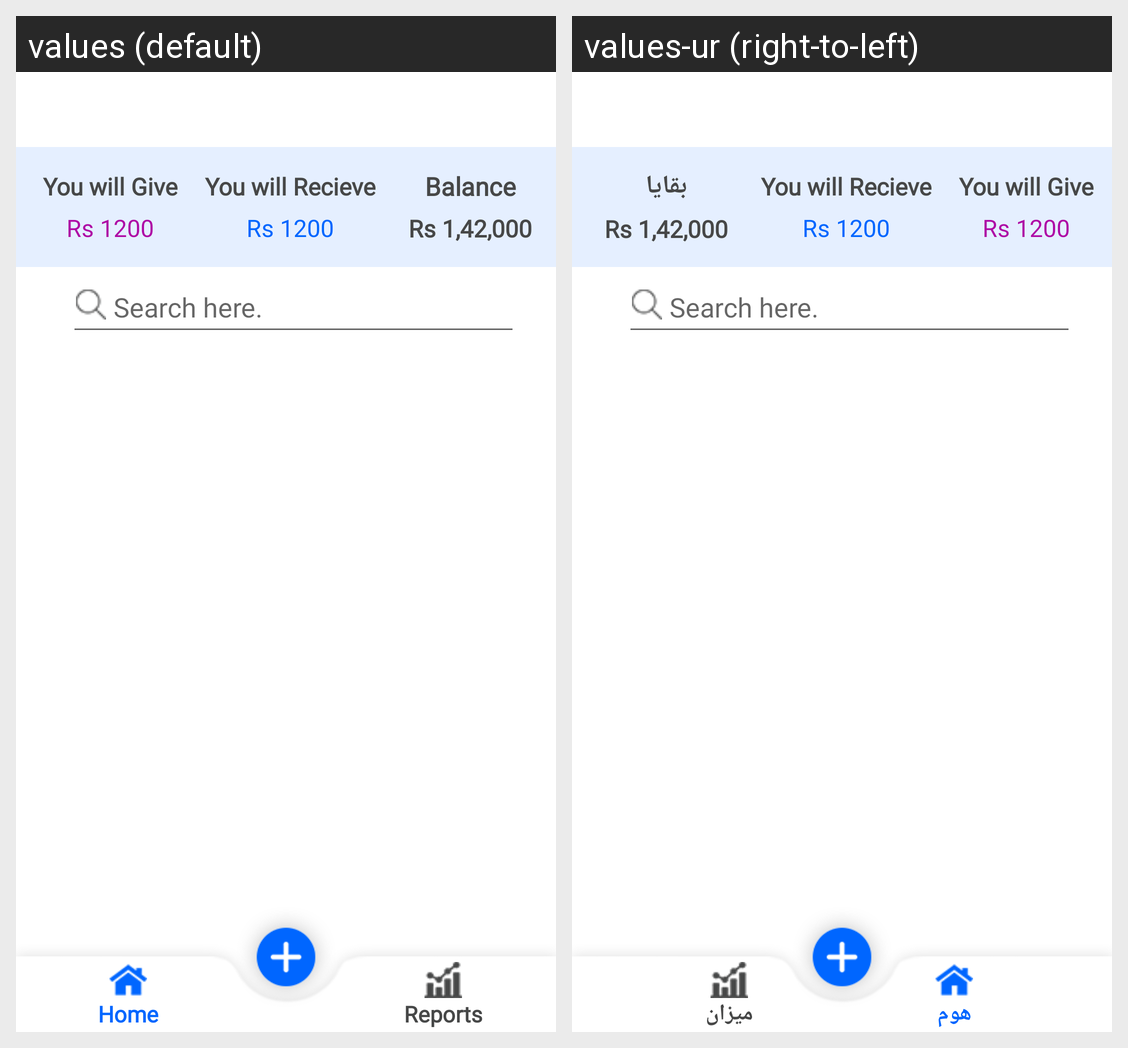

Here is an Android app screen in its default locale and in the app's own translations. Write out the translated-string differences for the strings that appear on this screen.
Android screen res/layout/activity_business_list.xml rendered under 2 locales, left to right: values (default), values-ur (right-to-left). Device: Nexus 5 (rendered at 1080×1920; each locale shown at half size, 540×960, under a caption strip naming it); theme AppTheme.
Strings drawn on this screen, with the default value and each locale's value (text and hints the layout hard-codes, and strings that could not be matched under every locale, appear in the picture but are not listed):

balancestr_inreports
  values: Balance
  values-ur: بقایا

homestr_inhome
  values: Home
  values-ur: ھوم

reportsstr_inhome
  values: Reports
  values-ur: میزان
